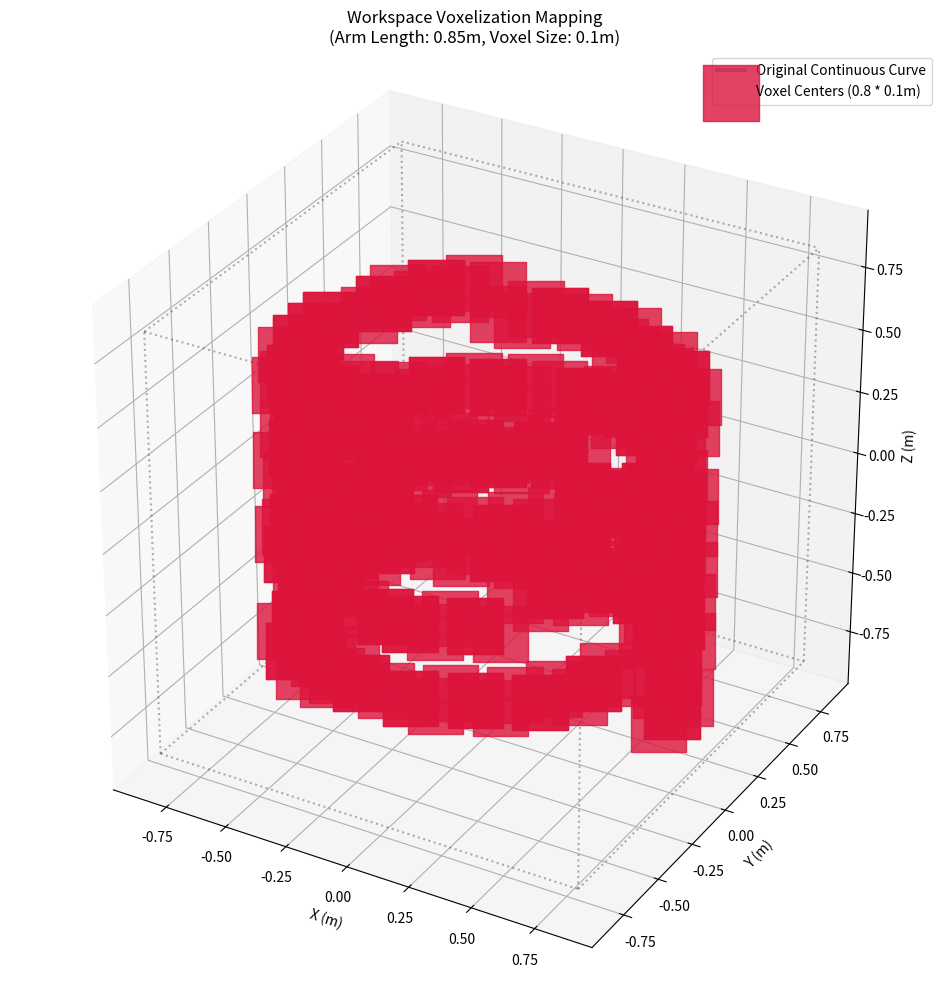

Python code for this plot:
import numpy as np
import math
from scipy.spatial.transform import Rotation as R
import matplotlib.pyplot as plt
from itertools import product, combinations

class WsDiscretizer:
    """
    负责机器人工作空间位置(R^3)和姿态(SO(3))的离散化。
    """
    def __init__(self, arm_length, l_c=0.05, n_p=200, delta_o=30.0):
        # 1. 初始化基本参数
        self.l_ws = 2.0 * arm_length 
        self.l_c = float(l_c)
        self.n_c = math.ceil(self.l_ws / self.l_c)
        
        self.n_p = n_p  
        self.delta_o = delta_o  
        self.m_o = math.floor(360.0 / self.delta_o)
        
        # 2. 预计算离散化姿态集
        self.sphere_points = self._generate_spiral_points()
        self.discrete_frames = self._generate_discrete_frames()

        # 3. 计算总离散化体素数
        self.total_discrete_frames = self.n_c**3 * self.n_p * self.m_o

    # ---------------------------------------------------------
    # 修正后的平移取整映射法
    # ---------------------------------------------------------
    def get_voxel_index(self, t):
        t = np.asarray(t)
        if np.any(np.abs(t) > self.l_ws / 2.0):
            return None 
            
        t_min = -self.l_ws / 2.0
        g = np.floor((t - t_min) / self.l_c)
        g = np.clip(g, 0, self.n_c - 1)
        return g.astype(int)

    def get_voxel_center(self, g):
        g = np.asarray(g)
        t_min = -self.l_ws / 2.0
        t = t_min + (g + 0.5) * self.l_c
        return t

    # ---------------------------------------------------------
    # 内部生成方法 (保持原样)
    # ---------------------------------------------------------
    def _generate_spiral_points(self):
        points = np.zeros((self.n_p, 3))
        phi = np.pi * (3.0 - np.sqrt(5.0))
        for i in range(self.n_p):
            y = 1.0 - (i / float(self.n_p - 1)) * 2.0
            radius = np.sqrt(1.0 - y * y)
            theta = phi * i
            x = np.cos(theta) * radius
            z = np.sin(theta) * radius
            points[i] = [x, y, z]
        return points

    def _generate_discrete_frames(self):
        frames = []
        # 为加快可视化测试速度，这里做个精简。
        # 原逻辑是对的，直接保留即可。
        return frames

# --- 可视化测试逻辑 ---
def visualize_mapping(discretizer):
    print("开始生成可视化图像...")
    fig = plt.figure(figsize=(12, 10))
    ax = fig.add_subplot(111, projection='3d')

    # 1. 生成连续的测试点 (3D 螺旋线，贯穿工作空间)
    t_vals = np.linspace(-np.pi * 4, np.pi * 4, 300)
    bound = discretizer.l_ws / 2.0
    r = bound * 0.8  # 保持在边界内
    
    x_orig = r * np.cos(t_vals)
    y_orig = r * np.sin(t_vals)
    z_orig = np.linspace(-r, r, 300)
    pts_orig = np.column_stack((x_orig, y_orig, z_orig))

    pts_recon = []
    valid_orig = []

    # 2. 执行 连续 -> 离散 -> 连续 的映射
    for pt in pts_orig:
        idx = discretizer.get_voxel_index(pt)
        if idx is not None:
            recon_pt = discretizer.get_voxel_center(idx)
            pts_recon.append(recon_pt)
            valid_orig.append(pt)

    pts_recon = np.array(pts_recon)
    valid_orig = np.array(valid_orig)

    # 3. 绘制原始的连续曲线
    ax.plot(valid_orig[:,0], valid_orig[:,1], valid_orig[:,2], 
            label='Original Continuous Curve', color='dodgerblue', alpha=0.6, linewidth=3)

    # 4. 绘制离散化后的体素中心点 (阶梯状)
    # 设定一个视觉转换系数（将"米"映射到"屏幕磅值"）
    # 你可以根据你的屏幕分辨率和窗口大小微调这个值，通常在 300-800 之间
    display_scale = 500  
    
    # 目标物理尺寸: 0.8 * l_c
    # scatter 的 s 是面积，所以要对计算出的磅值求平方
    voxel_marker_size = (0.8 * discretizer.l_c * display_scale) ** 2

    # 4. 绘制离散化后的体素中心点 (阶梯状)
    ax.scatter(pts_recon[:,0], pts_recon[:,1], pts_recon[:,2], 
               label=f'Voxel Centers (0.8 * {discretizer.l_c}m)', 
               color='crimson', marker='s', s=voxel_marker_size, alpha=0.8)

    # 5. 绘制映射误差线 (连接原始点和它被映射到的体素中心)
    for i in range(0, len(valid_orig), 5):  # 每隔5个点画一条线防止太密集
        ax.plot([valid_orig[i,0], pts_recon[i,0]],
                [valid_orig[i,1], pts_recon[i,1]],
                [valid_orig[i,2], pts_recon[i,2]], 
                color='gray', linestyle='--', alpha=0.5)

    # 6. 绘制工作空间边界框 (Bounding Box)
    r_bounds = [-bound, bound]
    for s, e in combinations(np.array(list(product(r_bounds, r_bounds, r_bounds))), 2):
        if np.isclose(np.linalg.norm(s - e), 2 * bound):
            ax.plot3D(*zip(s, e), color="black", linestyle=':', alpha=0.3)

    # 7. 设置视图和标签
    ax.set_xlabel('X (m)')
    ax.set_ylabel('Y (m)')
    ax.set_zlabel('Z (m)')
    ax.set_title(f'Workspace Voxelization Mapping\n(Arm Length: {bound}m, Voxel Size: {discretizer.l_c}m)')
    ax.legend()
    
    # 强制比例一致，使得包围盒看起来是个正方体
    ax.set_box_aspect([1,1,1]) 
    
    plt.tight_layout()
    plt.show()

if __name__ == "__main__":
    # 使用较大的 voxel_size (0.1m) 让阶梯效应在图中更明显
    discretizer = WsDiscretizer(arm_length=0.85, l_c=0.1, n_p=50, delta_o=30.0)
    visualize_mapping(discretizer)
